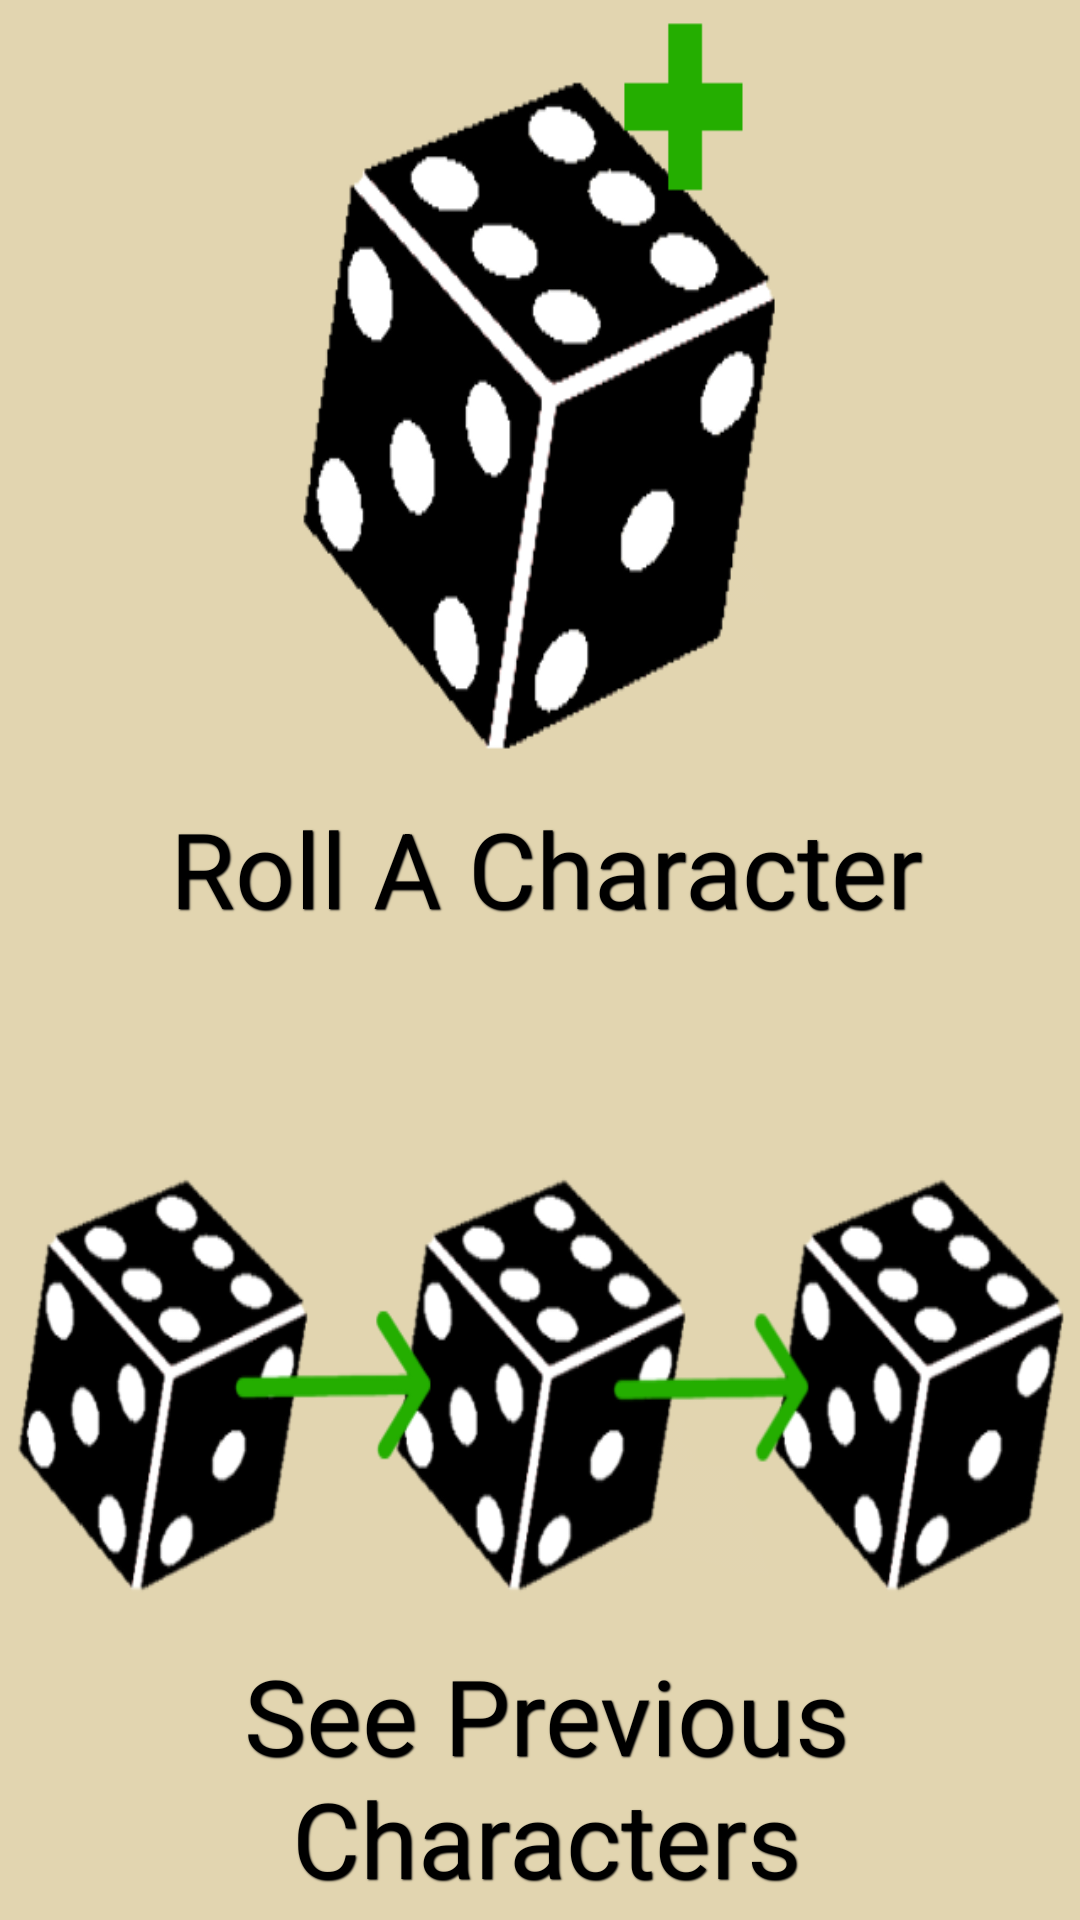

Reconstruct the res/layout file that produces this screen, plus the resources it refers to.
<!-- AndroidManifest.xml: application theme AppTheme -->
<!-- res/layout/activity_select_path.xml -->
<?xml version="1.0" encoding="utf-8"?>
<LinearLayout xmlns:android="http://schemas.android.com/apk/res/android"
    xmlns:tools="http://schemas.android.com/tools" android:layout_width="match_parent"
    android:layout_height="match_parent"
    android:orientation="vertical"
    tools:context=".SelectPath"
    android:background="#E2D5B0"
    android:weightSum="100">

    <TextView
        android:layout_width="match_parent"
        android:layout_height="0dp"
        android:background="@drawable/splash_plus"
        android:text="@string/rollCharacterString"
        android:textColor="#000000"
        android:layout_weight="49.5"
        android:gravity="center_horizontal|bottom"
        style="@style/OverlayText"
        android:contentDescription="@string/rollCharacterString"
        android:onClick="rollCharacter"
        android:id="@+id/rollCharacterButton" />

    <Space
        android:layout_width="match_parent"
        android:layout_height="0dp"
        android:layout_weight="1">
    </Space>

    <TextView
        android:layout_width="match_parent"
        android:layout_height="0dp"
        android:background="@drawable/splash_arrows"
        android:text="@string/seePreviousCharactersString"
        android:textColor="#000000"
        android:layout_weight="49.5"
        android:gravity="bottom|center_horizontal"
        style="@style/OverlayText"
        android:contentDescription="@string/rollCharacterString"
        android:onClick="seePreviousCharacters"
        android:id="@+id/seePreviousCharactersButton" />
</LinearLayout>
<!-- resources referenced by this layout -->
<resources>
  <!-- drawable splash_arrows: png bitmap (drawable, 28370 bytes) -->
  <!-- drawable splash_plus: png bitmap (drawable, 27124 bytes) -->
  <string name="rollCharacterString">Roll A Character</string>
  <string name="seePreviousCharactersString">See Previous Characters</string>
  <style name="OverlayText">
          <item name="android:paddingLeft">4dp</item>
          <item name="android:paddingBottom">4dp</item>
          <item name="android:textColor">#ffffffff</item>
          <item name="android:textSize">35sp</item>
          <item name="android:shadowColor">#000000</item>
          <item name="android:shadowDx">1</item>
          <item name="android:shadowDy">1</item>
          <item name="android:shadowRadius">1</item>
      </style>
  <style name="AppTheme" parent="Theme.AppCompat.Light.DarkActionBar">
          
      </style>
</resources>
